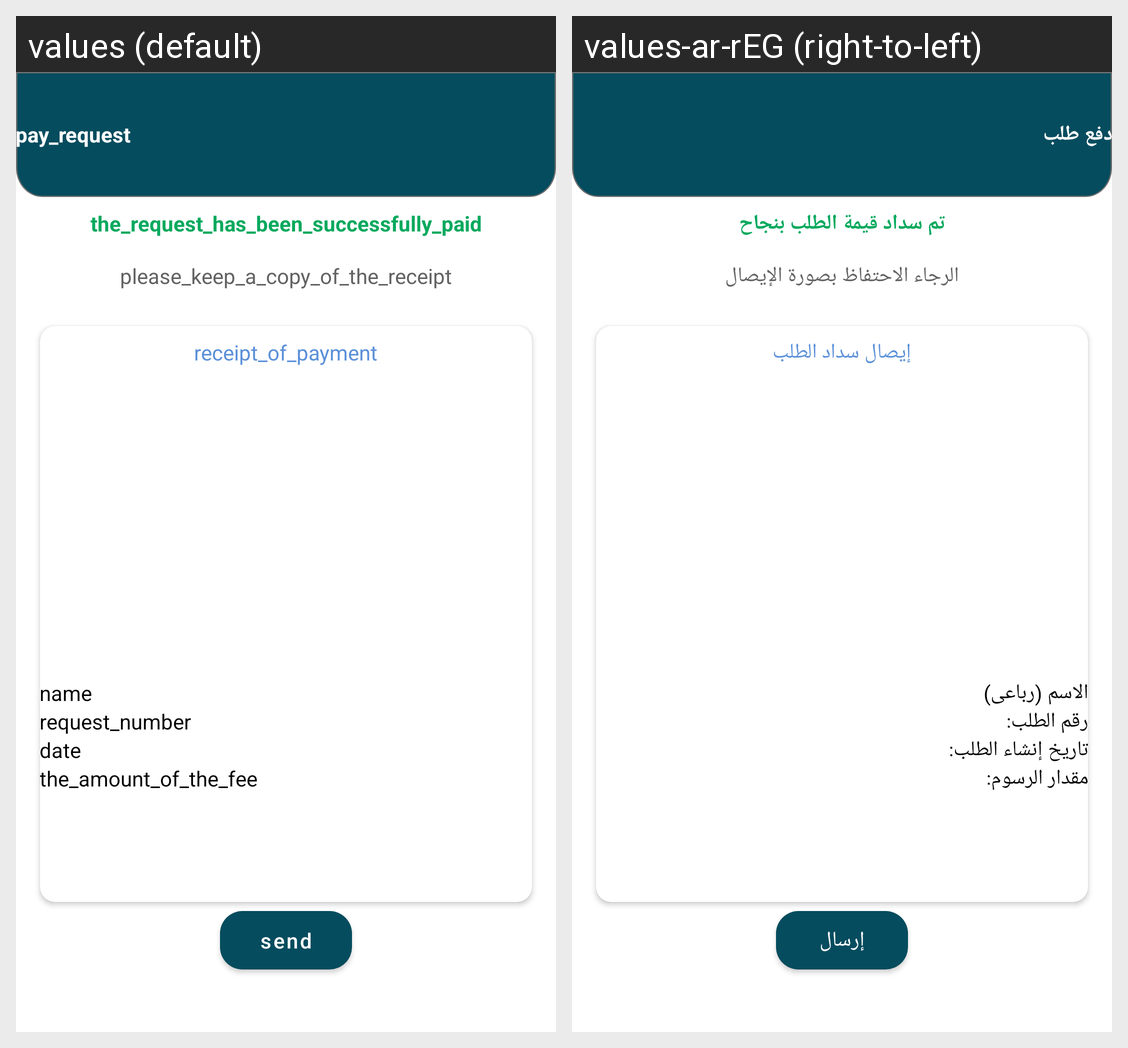

The same Android screen rendered under two of its app's locales, left to right. List the strings drawn on it with the default value and each locale's translation.
Android screen res/layout/fragment_receipt.xml rendered under 2 locales, left to right: values (default), values-ar-rEG (right-to-left). Device: Nexus 5 (rendered at 1080×1920; each locale shown at half size, 540×960, under a caption strip naming it); theme Theme.MyCase.
Strings drawn on this screen, with the default value and each locale's value (text and hints the layout hard-codes, and strings that could not be matched under every locale, appear in the picture but are not listed):

pay_request
  values: pay_request
  values-ar-rEG: دفع طلب

the_request_has_been_successfully_paid
  values: the_request_has_been_successfully_paid
  values-ar-rEG: تم سداد قيمة الطلب بنجاح

please_keep_a_copy_of_the_receipt
  values: please_keep_a_copy_of_the_receipt
  values-ar-rEG: الرجاء الاحتفاظ بصورة الإيصال

receipt_of_payment
  values: receipt_of_payment
  values-ar-rEG: إيصال سداد الطلب

name
  values: name
  values-ar-rEG: الاسم (رباعى)

request_number
  values: request_number
  values-ar-rEG: رقم الطلب:

date
  values: date
  values-ar-rEG: تاريخ إنشاء الطلب:

the_amount_of_the_fee
  values: the_amount_of_the_fee
  values-ar-rEG: مقدار الرسوم:

send
  values: send
  values-ar-rEG: إرسال
